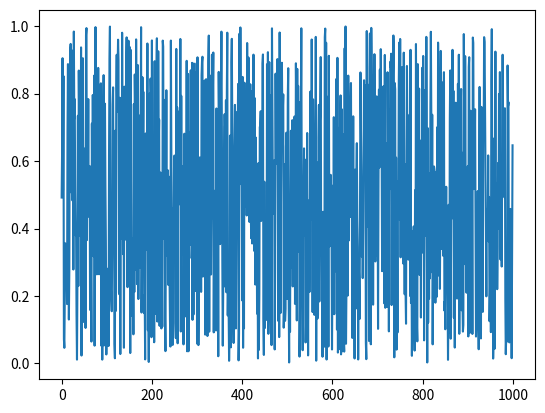

This chart was generated by the following Python code:
#
import pandas as pd
import numpy as np
import matplotlib.pyplot as plt

data = pd.Series(np.random.rand(1000), index=np.arange(1000))

data.cumsum()

data.plot()

plt.show()
# bar hist box kde area scatter hexbin
# row快 col慢 view快 copy慢 out参数

